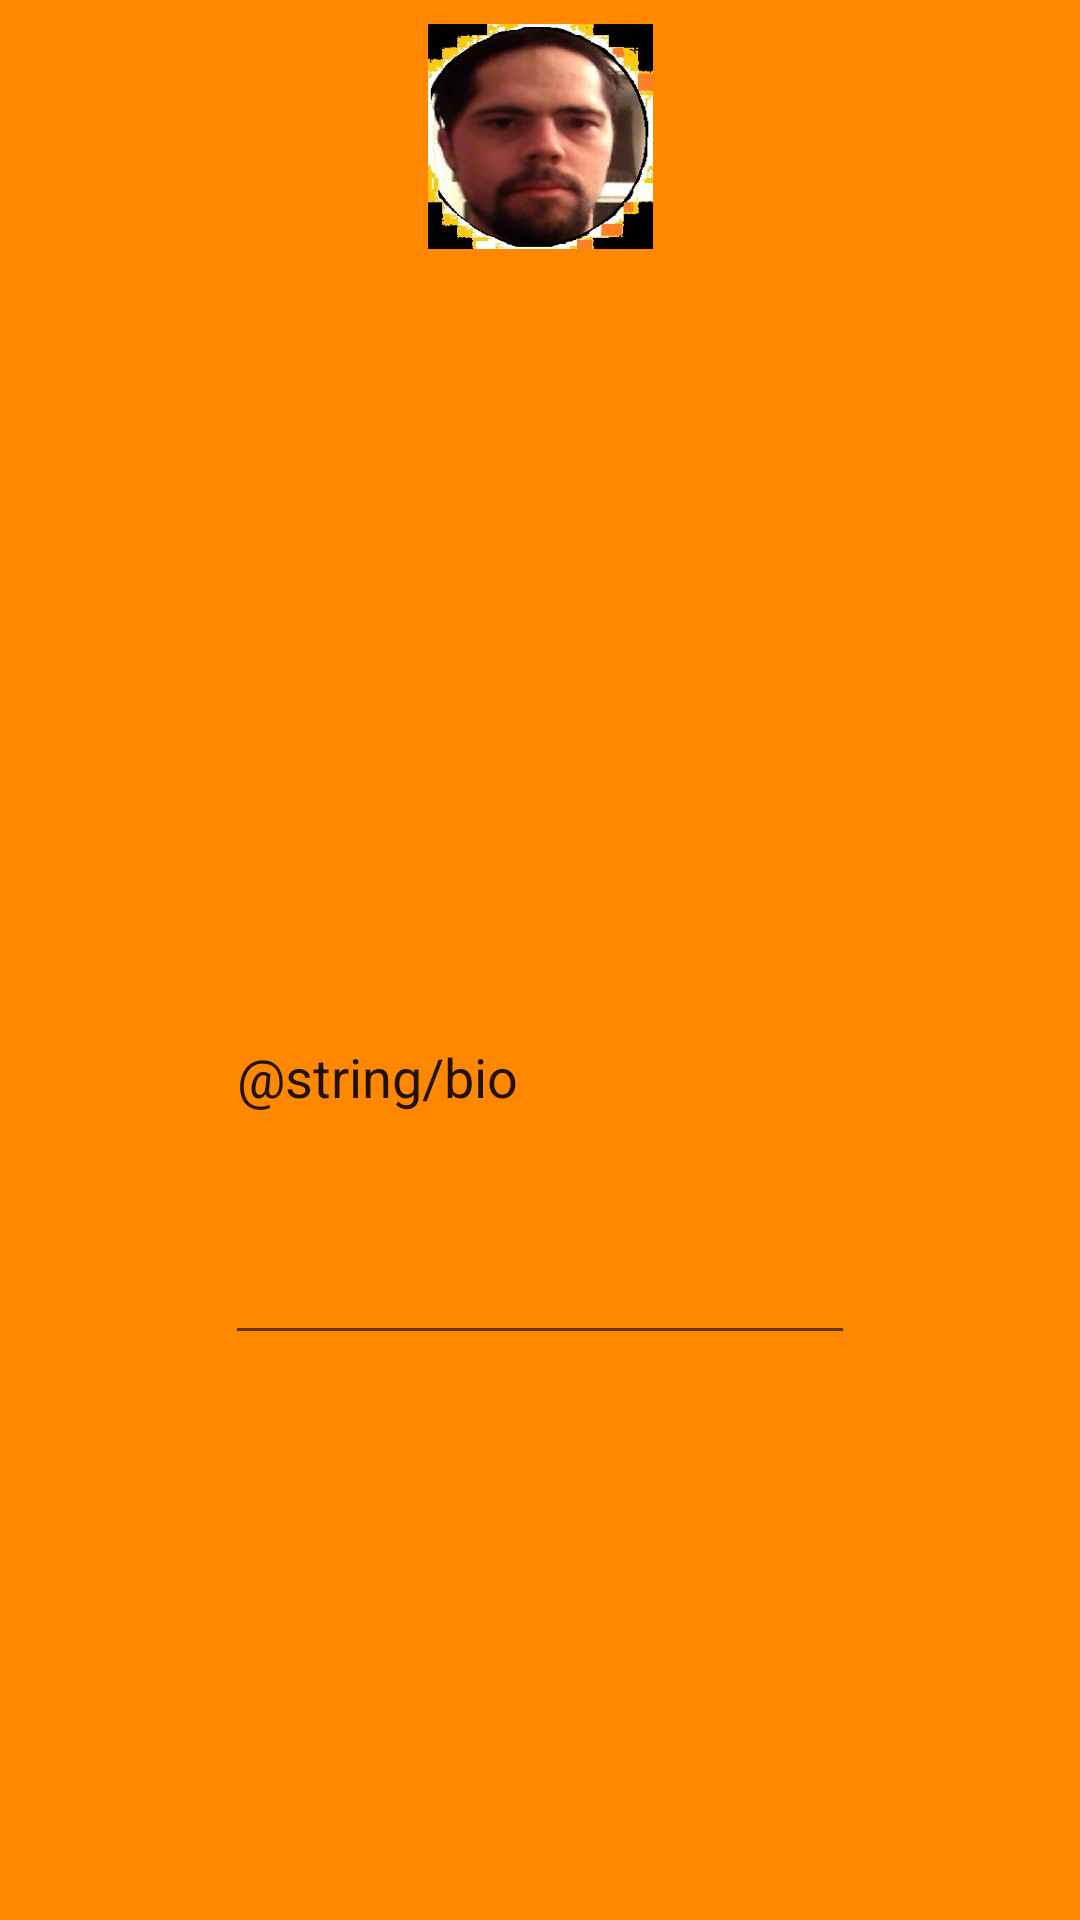

Write the Android layout XML for this screen, with the resource values it uses.
<!-- AndroidManifest.xml: application theme AppTheme -->
<!-- res/layout/activity_about_me.xml -->
<?xml version="1.0" encoding="utf-8"?>
<android.support.constraint.ConstraintLayout xmlns:android="http://schemas.android.com/apk/res/android"
    xmlns:app="http://schemas.android.com/apk/res-auto"
    xmlns:tools="http://schemas.android.com/tools"
    android:layout_width="match_parent"
    android:layout_height="match_parent"
    android:background="@android:color/holo_orange_dark"
    tools:context="com.example.amd.portal.AboutMeActivity"
    tools:layout_editor_absoluteX="0dp"
    tools:layout_editor_absoluteY="81dp">

    <ImageView
        android:id="@+id/imageView5454"
        android:layout_width="75dp"
        android:layout_height="75dp"
        android:layout_marginLeft="8dp"
        android:layout_marginRight="8dp"
        android:layout_marginTop="8dp"
        android:scaleType="fitXY"
        app:layout_constraintLeft_toLeftOf="parent"
        app:layout_constraintRight_toRightOf="parent"
        app:layout_constraintTop_toTopOf="parent"
        app:srcCompat="@drawable/self"
        tools:ignore="ContentDescription" />

    <EditText
        android:id="@+id/editText528947"
        android:layout_width="wrap_content"
        android:layout_height="wrap_content"
        android:layout_marginBottom="16dp"
        android:ems="10"
        android:inputType="textMultiLine"
        android:lines="8"
        android:text="@string/bio"
        app:layout_constraintBottom_toBottomOf="parent"
        app:layout_constraintLeft_toLeftOf="parent"
        app:layout_constraintRight_toRightOf="parent"
        tools:ignore="LabelFor"
        app:layout_constraintHorizontal_bias="0.501"
        android:layout_marginTop="8dp"
        app:layout_constraintTop_toBottomOf="@+id/imageView5454" />

</android.support.constraint.ConstraintLayout>
<!-- resources referenced by this layout -->
<resources>
  <!-- drawable self: jpg bitmap (drawable, 27838 bytes) -->
  <string name="bio">Informática Informática de UC Irvine. Desarrollando aplicaciones por afición.</string>
  <style name="AppTheme" parent="Theme.AppCompat.Light.DarkActionBar">
          
          <item name="colorPrimary">@android:color/holo_blue_light</item>
          <item name="colorPrimaryDark">@color/colorPrimaryDark</item>
          <item name="colorAccent">@android:color/holo_orange_dark</item>
      </style>
  <color name="colorPrimaryDark">#000000</color>
</resources>
